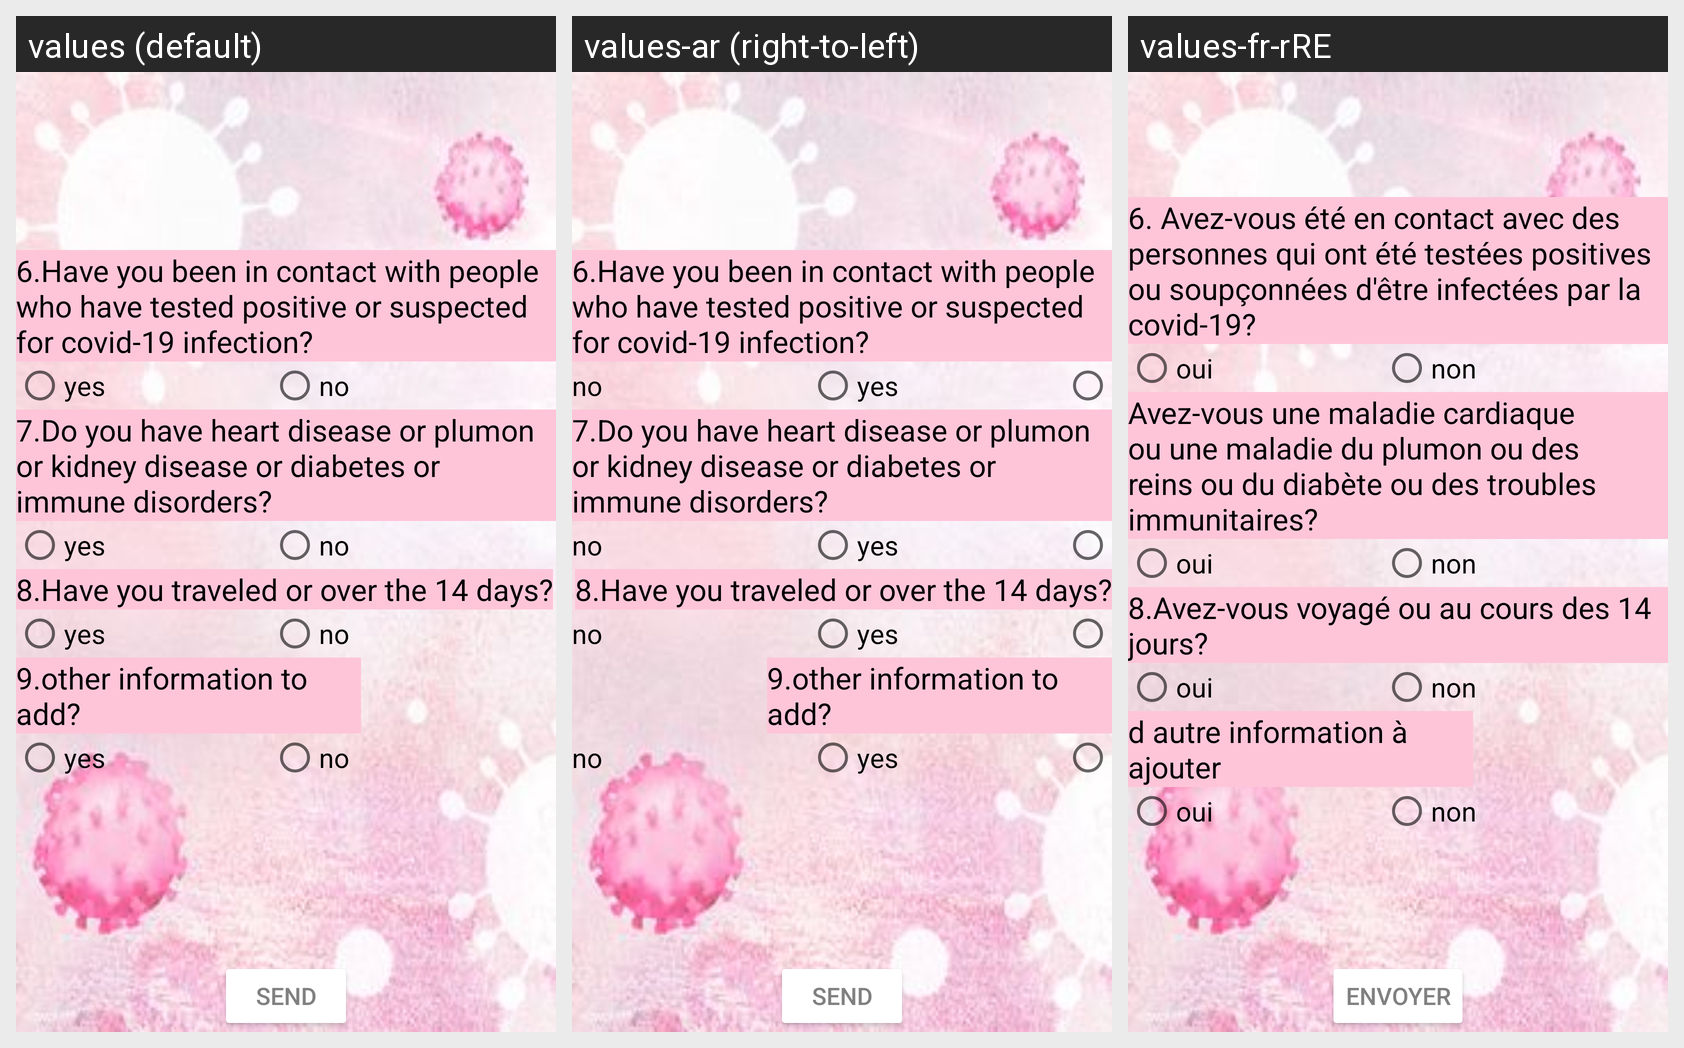

This grid shows one Android layout under several languages. Give, for every string resource on the screen, its name, the default text and each shown locale's text.
Android screen res/layout/activity_survey.xml rendered under 3 locales, left to right: values (default), values-ar (right-to-left), values-fr-rRE. Device: Nexus 5 (rendered at 1080×1920; each locale shown at half size, 540×960, under a caption strip naming it); theme AppTheme.
Strings drawn on this screen, with the default value and each locale's value (text and hints the layout hard-codes, and strings that could not be matched under every locale, appear in the picture but are not listed):

question6
  values: 6.Have you been in contact with people who have tested positive or suspected for covid-19 infection?
  values-ar: 6.Have you been in contact with people who have tested positive or suspected for covid-19 infection?  [not translated; the default value is used]
  values-fr-rRE: 6. Avez-vous été en contact avec des personnes qui ont été testées positives ou soupçonnées d'être infectées par la covid-19?

yes
  values: yes
  values-ar: yes  [not translated; the default value is used]
  values-fr-rRE: oui

no
  values: no
  values-ar: no  [not translated; the default value is used]
  values-fr-rRE: non

question7
  values: 7.Do you have heart disease or plumon or kidney disease or diabetes or immune disorders?
  values-ar: 7.Do you have heart disease or plumon or kidney disease or diabetes or immune disorders?  [not translated; the default value is used]
  values-fr-rRE: Avez-vous une maladie cardiaque ou une maladie du plumon ou des reins ou du diabète ou des troubles immunitaires?

question8
  values: 8.Have you traveled or over the 14 days?
  values-ar: 8.Have you traveled or over the 14 days?  [not translated; the default value is used]
  values-fr-rRE: 8.Avez-vous voyagé ou au cours des 14 jours?

question9
  values: 9.other information to add?
  values-ar: 9.other information to add?  [not translated; the default value is used]
  values-fr-rRE: d autre information à ajouter

send
  values: SEND
  values-ar: SEND  [not translated; the default value is used]
  values-fr-rRE: ENVOYER
